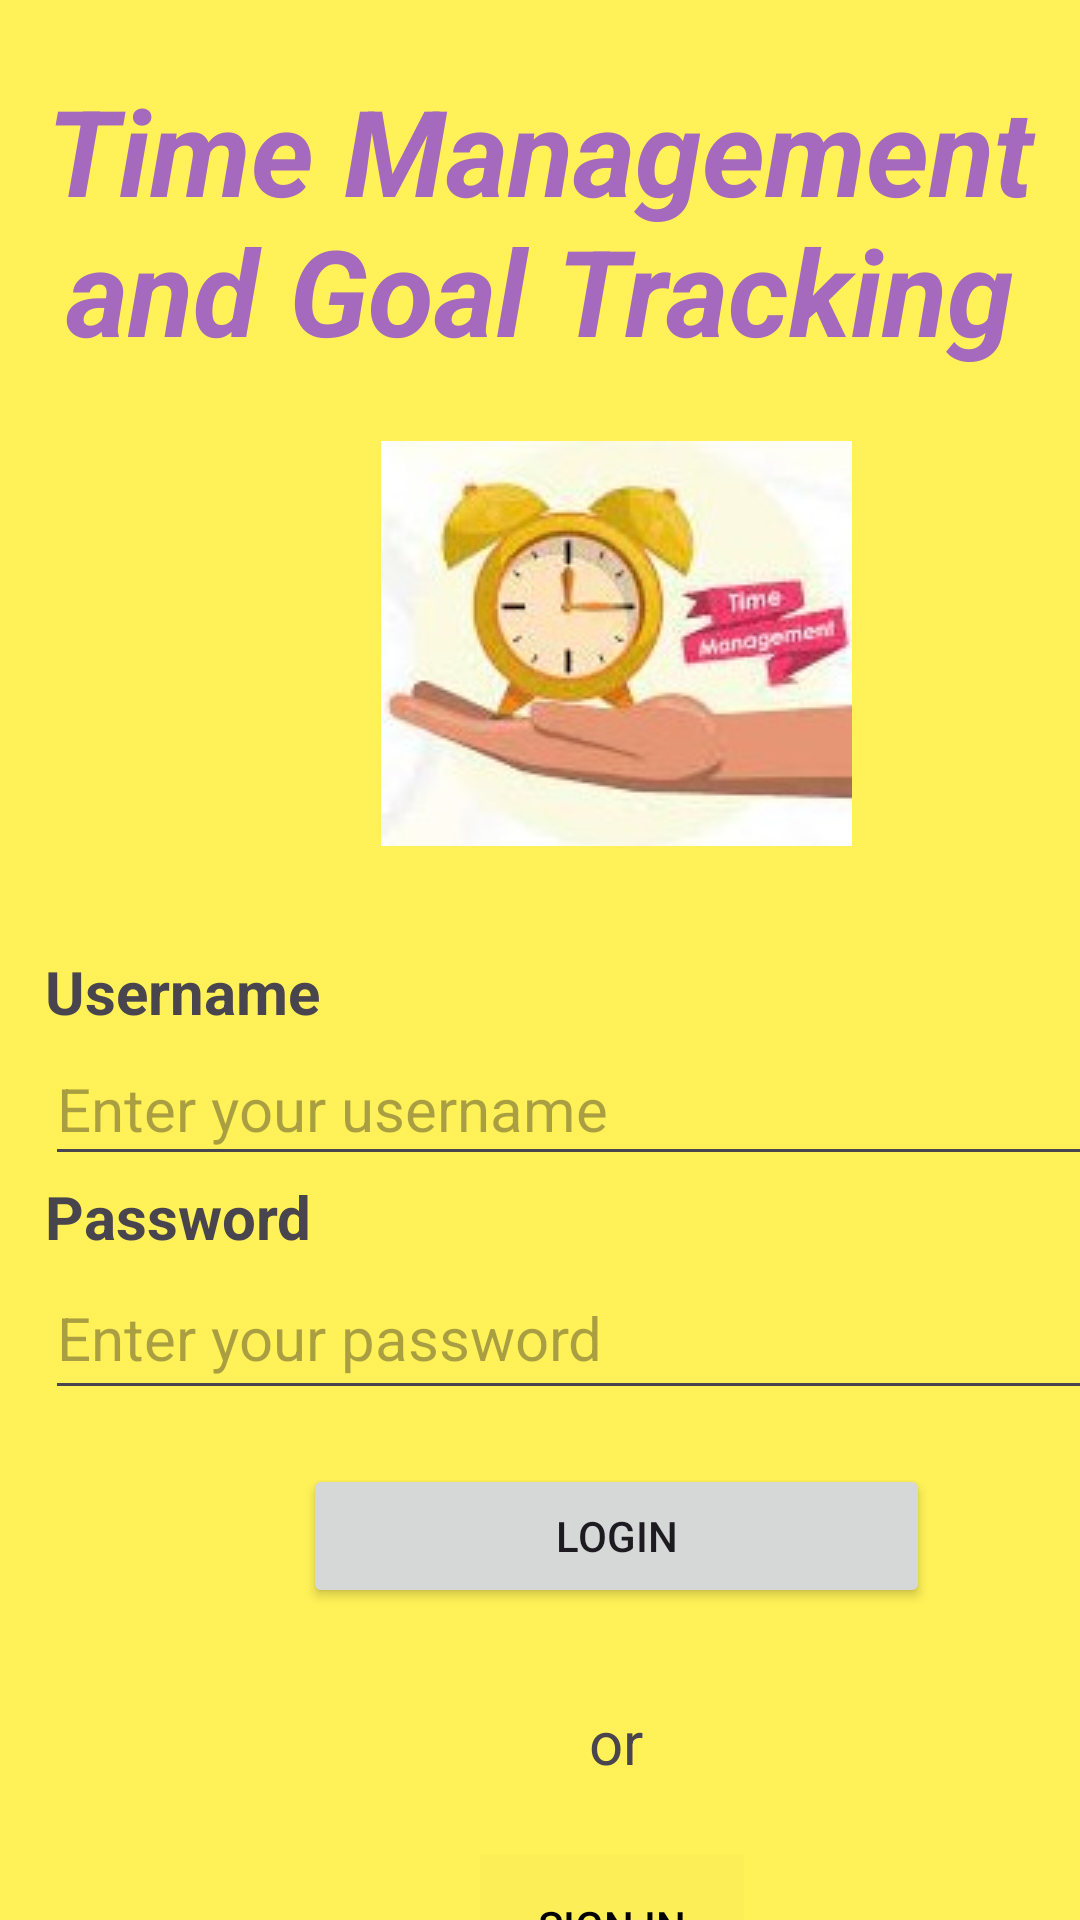

Reconstruct the res/layout file that produces this screen, plus the resources it refers to.
<!-- AndroidManifest.xml: application theme Theme.TimeManagementAndGoalTrackigApp -->
<!-- res/layout/activity_main.xml -->
<?xml version="1.0" encoding="utf-8"?>
<androidx.constraintlayout.widget.ConstraintLayout xmlns:android="http://schemas.android.com/apk/res/android"
    xmlns:app="http://schemas.android.com/apk/res-auto"
    xmlns:tools="http://schemas.android.com/tools"
    android:layout_width="match_parent"
    android:layout_height="match_parent"
    android:background="#FFF157 "
    tools:context=".MainActivity">

    <TextView
        android:id="@+id/textView"
        android:layout_width="match_parent"
        android:layout_height="115dp"
        android:layout_marginTop="16dp"
        android:gravity="center"
        android:text="Time Management and Goal Tracking"
        android:textColor="#a569bd"
        android:textSize="40dp"
        android:textStyle="bold|italic"
        app:layout_constraintStart_toStartOf="parent"
        app:layout_constraintTop_toTopOf="parent" />

    <ImageView
        android:id="@+id/imageView2"
        android:layout_width="wrap_content"
        android:layout_height="wrap_content"
        android:layout_marginStart="127dp"
        android:layout_marginTop="16dp"
        app:layout_constraintStart_toStartOf="parent"
        app:layout_constraintTop_toBottomOf="@+id/textView"
        app:srcCompat="@drawable/tm" />

    <LinearLayout
        android:id="@+id/linearLayout"
        android:layout_width="406dp"
        android:layout_height="172dp"
        android:layout_marginStart="5dp"
        android:layout_marginTop="25dp"
        android:orientation="vertical"
        android:padding="10sp"
        app:layout_constraintStart_toStartOf="parent"
        app:layout_constraintTop_toBottomOf="@+id/imageView2">

        <TextView
            android:id="@+id/txtName"
            android:layout_width="match_parent"
            android:layout_height="wrap_content"
            android:text="Username"
            android:textStyle="bold"
            android:textSize="20dp"
            tools:layout_editor_absoluteX="0dp"
            tools:layout_editor_absoluteY="306dp" />

        <EditText
            android:id="@+id/edtUsername1"
            android:layout_width="match_parent"
            android:layout_height="48dp"
            android:ems="10"
            android:hint="Enter your username"
            android:inputType="text"
            android:textSize="20dp"
            tools:layout_editor_absoluteX="0dp"
            tools:layout_editor_absoluteY="342dp" />

        <TextView
            android:id="@+id/txtPassword"
            android:layout_width="match_parent"
            android:layout_height="wrap_content"
            android:text="Password"
            android:textStyle="bold"
            android:textSize="20dp"
            tools:layout_editor_absoluteX="11dp"
            tools:layout_editor_absoluteY="427dp" />

        <EditText
            android:id="@+id/edtPassword1"
            android:layout_width="match_parent"
            android:layout_height="51dp"
            android:ems="10"
            android:hint="Enter your password"
            android:inputType="text"
            android:textSize="20dp"
            tools:layout_editor_absoluteX="10dp"
            tools:layout_editor_absoluteY="471dp" />


    </LinearLayout>

    <Button
        android:id="@+id/btnLogin"
        android:layout_width="209dp"
        android:layout_height="48dp"
        android:layout_marginStart="101dp"
        android:layout_marginTop="9dp"
        android:gravity="center"
        android:text="Login"
        app:layout_constraintStart_toStartOf="parent"
        app:layout_constraintTop_toBottomOf="@+id/linearLayout" />

    <TextView
        android:id="@+id/textView5"
        android:layout_width="57dp"
        android:layout_height="41dp"
        android:layout_marginStart="177dp"
        android:layout_marginTop="24dp"
        android:gravity="center"
        android:text="or"
        android:textSize="20dp"
        app:layout_constraintStart_toStartOf="parent"
        app:layout_constraintTop_toBottomOf="@+id/btnLogin" />

    <Button
        android:id="@+id/btnSignin"
        android:layout_width="wrap_content"
        android:layout_height="wrap_content"
        android:layout_marginStart="160dp"
        android:layout_marginTop="17dp"
        android:background="@color/cardview_shadow_end_color"
        android:text="Sign In"
        android:textColor="@color/black"
        app:layout_constraintStart_toStartOf="parent"
        app:layout_constraintTop_toBottomOf="@+id/textView5" />

    <TextView
        android:id="@+id/tt"
        android:layout_width="wrap_content"
        android:layout_height="wrap_content"
        android:layout_marginStart="23dp"
        android:layout_marginTop="83dp"
        app:layout_constraintStart_toStartOf="parent"
        app:layout_constraintTop_toBottomOf="@+id/linearLayout" />

    <TextView
        android:id="@+id/tt2"
        android:layout_width="wrap_content"
        android:layout_height="wrap_content"
        android:layout_marginStart="15dp"
        android:layout_marginTop="159dp"
        app:layout_constraintStart_toStartOf="parent"
        app:layout_constraintTop_toBottomOf="@+id/linearLayout" />


</androidx.constraintlayout.widget.ConstraintLayout>
<!-- resources referenced by this layout -->
<resources>
  <color name="black">#FF000000</color>
  <!-- drawable tm: jpg bitmap (drawable, 7708 bytes) -->
  <style name="Theme.TimeManagementAndGoalTrackigApp" parent="Base.Theme.TimeManagementAndGoalTrackigApp" />
  <style name="Base.Theme.TimeManagementAndGoalTrackigApp" parent="Theme.Material3.DayNight.NoActionBar">
          
          
      </style>
</resources>
